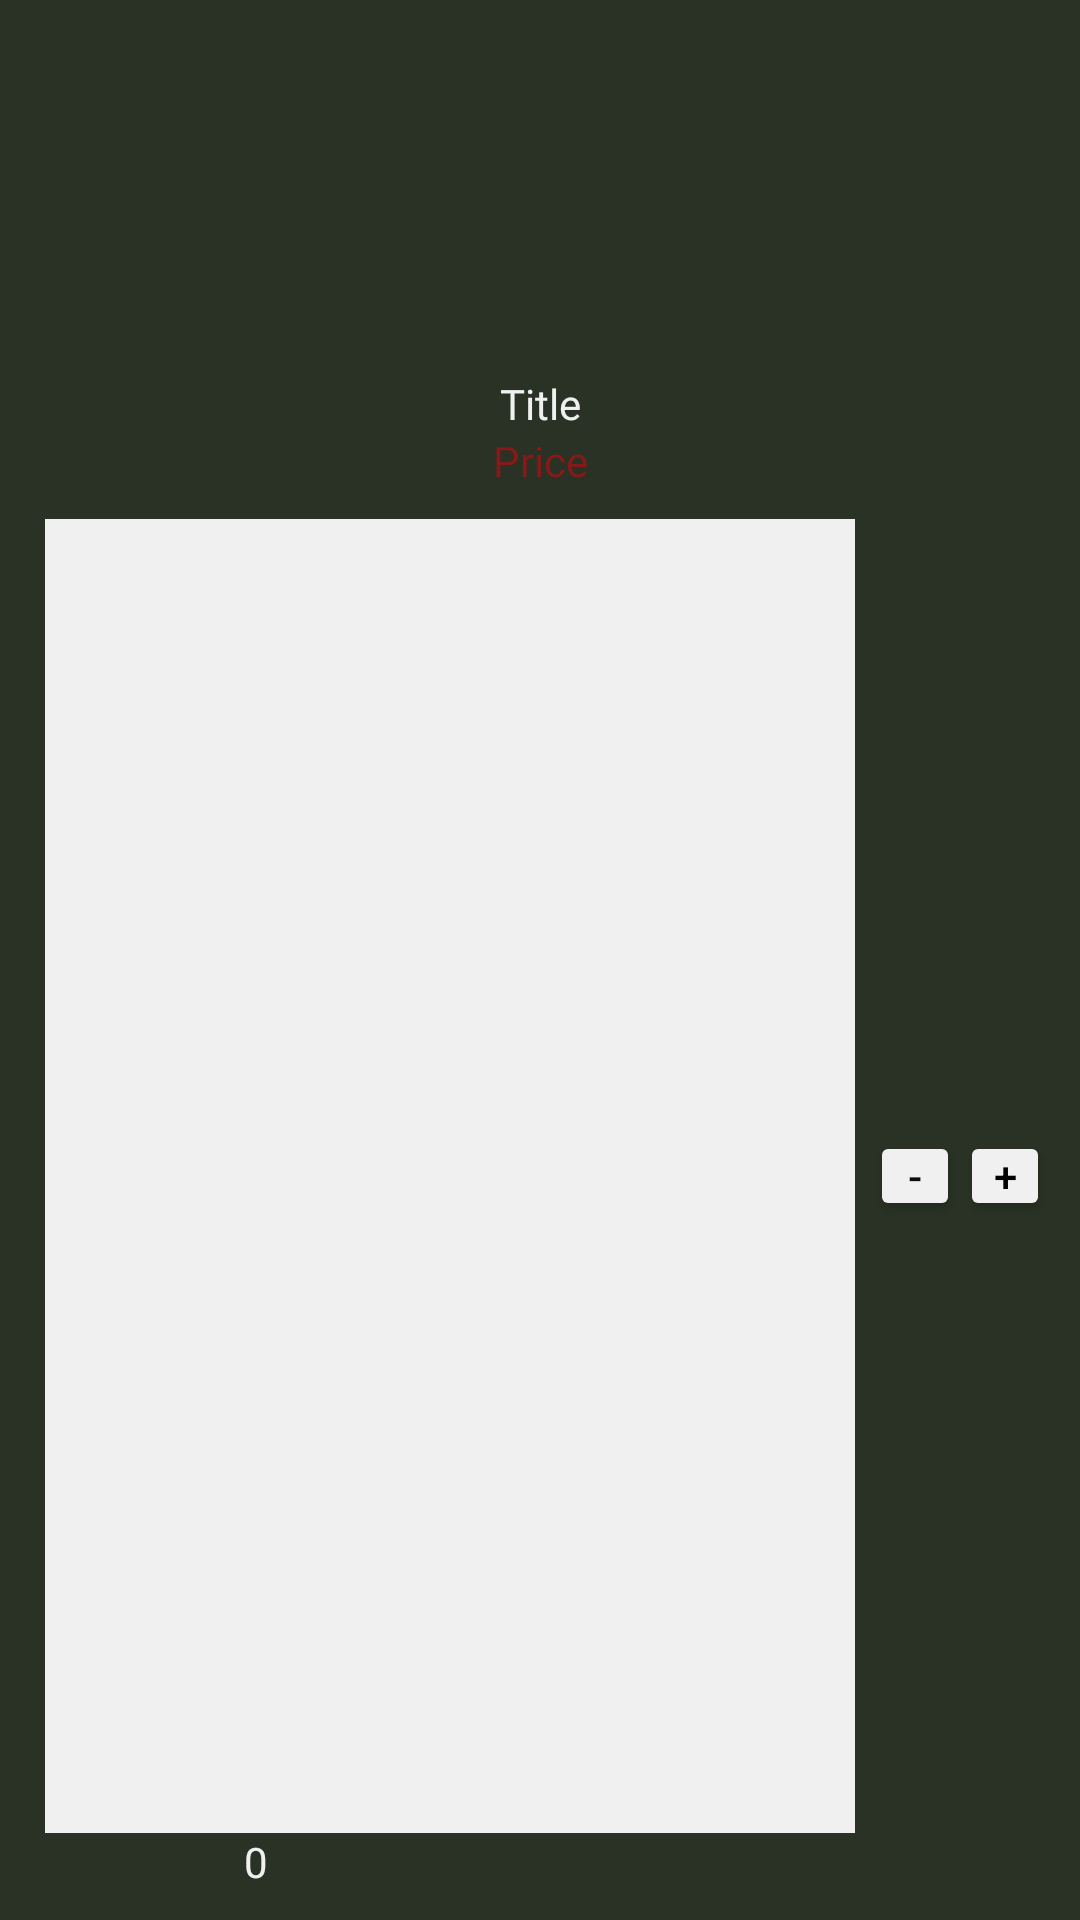

The Android layout XML behind this screen, and the referenced resources:
<!-- AndroidManifest.xml: application theme Theme.MStore -->
<!-- res/layout/favorite_card_layout.xml -->
<?xml version="1.0" encoding="utf-8"?>
<LinearLayout xmlns:android="http://schemas.android.com/apk/res/android"
    android:layout_width="176dp"
    android:layout_height="wrap_content"
    android:layout_margin="15dp"
    android:background="#293224"
    android:elevation="10dp"
    android:orientation="vertical">

    <ImageView
        android:id="@+id/content_image"
        android:layout_width="100dp"
        android:layout_height="100dp"
        android:layout_gravity="center_horizontal"
        android:layout_marginTop="15dp" />

    <TextView
        android:id="@+id/content_title"
        android:layout_width="match_parent"
        android:layout_height="wrap_content"
        android:layout_marginStart="10dp"
        android:layout_marginTop="10dp"
        android:layout_marginEnd="10dp"
        android:autoSizeTextType="uniform"
        android:fontFamily="@font/tidasans"
        android:text="Title"
        android:textAlignment="center"
        android:textColor="#F0F0F0" />

    <TextView
        android:id="@+id/content_price"
        android:layout_width="match_parent"
        android:layout_height="wrap_content"
        android:layout_marginStart="10dp"
        android:layout_marginEnd="10dp"
        android:autoSizeTextType="uniform"
        android:fontFamily="@font/tidasans"
        android:text="Price"
        android:textAlignment="center"
        android:textColor="#871919" />

    <LinearLayout
        android:layout_width="match_parent"
        android:layout_height="0dp"
        android:layout_marginStart="10dp"
        android:layout_marginTop="10dp"
        android:layout_marginEnd="10dp"
        android:layout_weight="1"
        android:orientation="horizontal">

        <ImageButton
            android:id="@+id/add_to_bucket"
            android:layout_width="50dp"
            android:layout_height="match_parent"
            android:layout_marginStart="5dp"
            android:layout_marginEnd="5dp"
            android:layout_weight="1"
            android:background="#F0F0F0"
            android:scaleType="centerInside"
            android:src="@drawable/_7451" />

        <Button
            android:id="@+id/minus_button"
            android:layout_width="30dp"
            android:layout_height="30dp"
            android:layout_gravity="center"
            android:backgroundTint="#F0F0F0"
            android:padding="0dp"
            android:text="-"
            android:textColor="#0C0C0C" />

        <Button
            android:id="@+id/plus_button"
            android:layout_width="30dp"
            android:layout_height="30dp"
            android:layout_gravity="center"
            android:backgroundTint="#F0F0F0"
            android:padding="0dp"
            android:text="+"
            android:textColor="#000000" />

    </LinearLayout>

    <TextView
        android:id="@+id/product_counter"
        android:layout_width="151dp"
        android:layout_height="wrap_content"
        android:layout_marginStart="10dp"
        android:layout_marginEnd="10dp"
        android:layout_marginBottom="10dp"
        android:autoSizeTextType="uniform"
        android:fontFamily="@font/tidasans"
        android:text="0"
        android:textAlignment="center"
        android:textColor="#F0F0F0" />
</LinearLayout>
<!-- resources referenced by this layout -->
<resources>
  <style name="Theme.MStore" parent="Base.Theme.MStore" />
  <style name="Base.Theme.MStore" parent="Theme.Material3.DayNight.NoActionBar">
          
          
      </style>
</resources>
